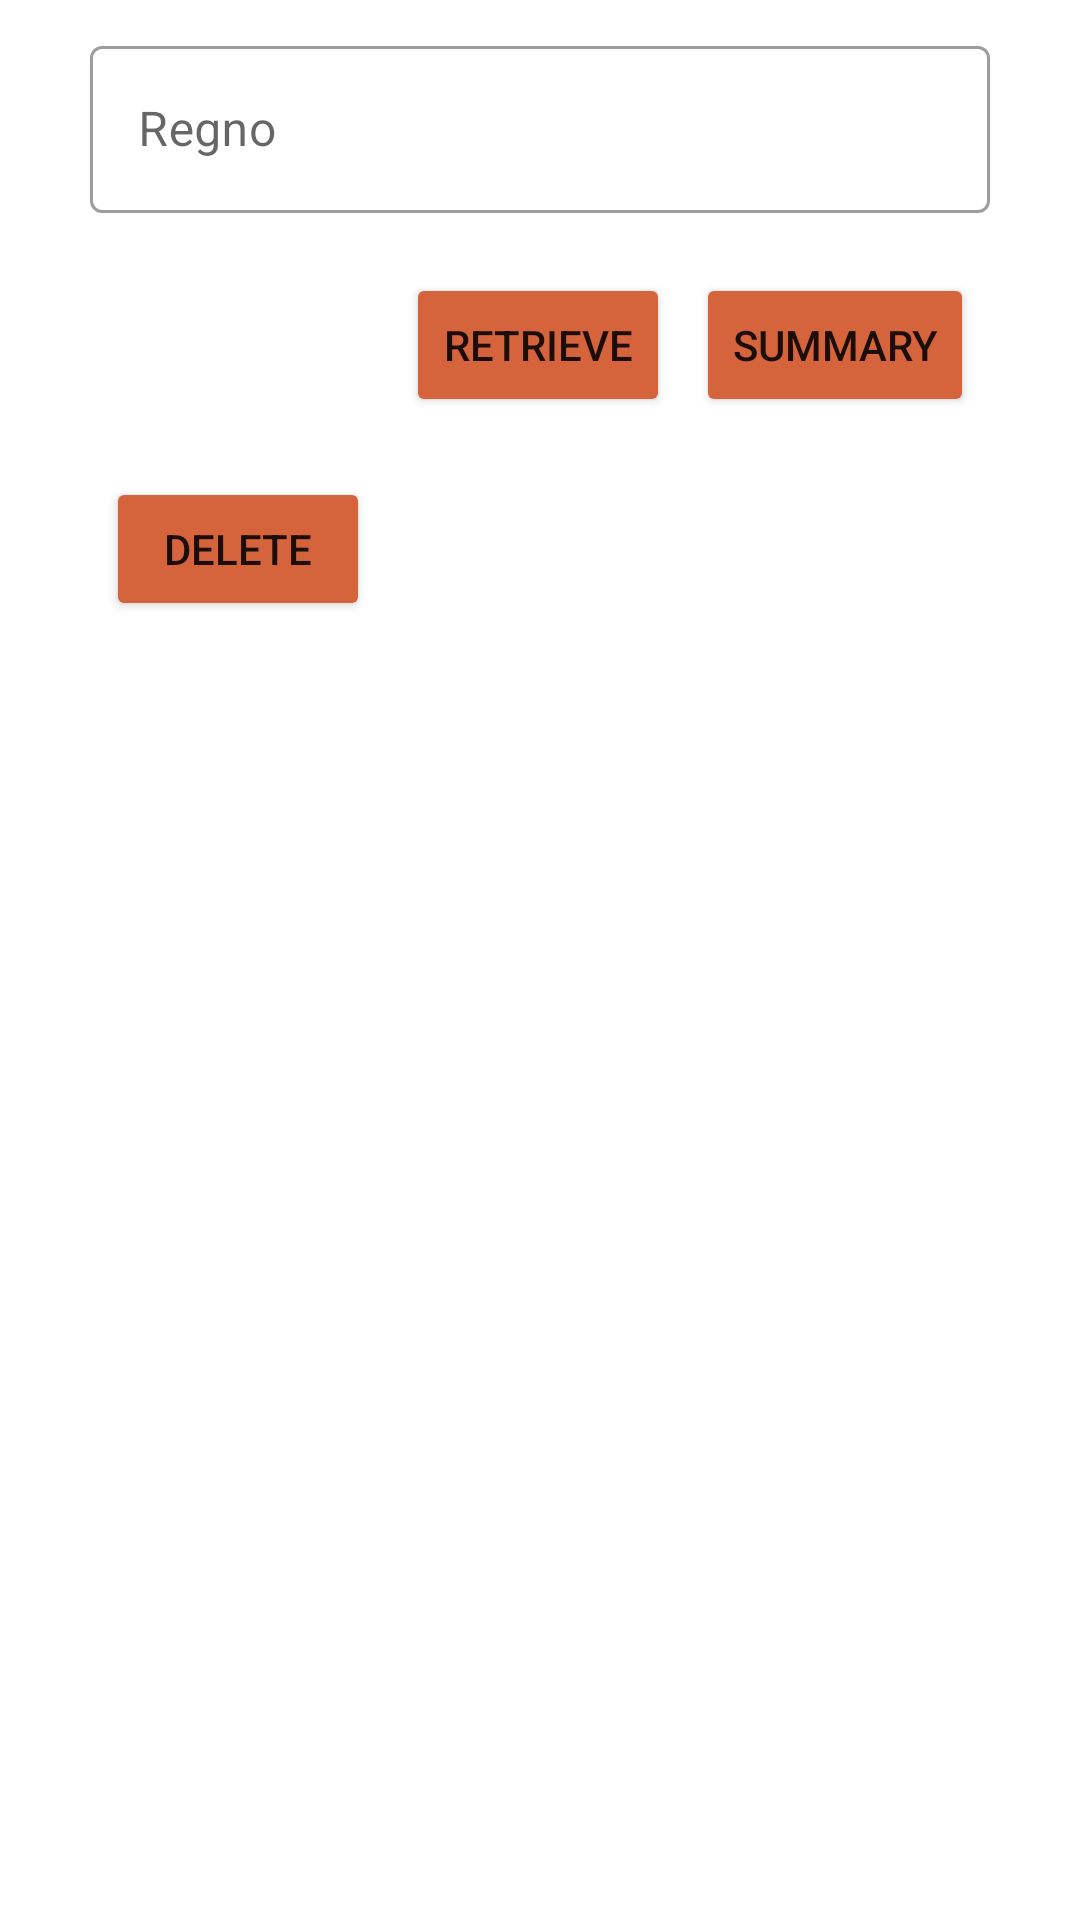

Reconstruct the res/layout file that produces this screen, plus the resources it refers to.
<!-- AndroidManifest.xml: application theme Theme.Data_Retreival -->
<!-- res/layout/activity_main.xml -->
<?xml version="1.0" encoding="utf-8"?>
<ScrollView
    xmlns:android="http://schemas.android.com/apk/res/android"
    xmlns:app="http://schemas.android.com/apk/res-auto"
    xmlns:tools="http://schemas.android.com/tools"
    android:layout_width="match_parent"
    android:layout_height="match_parent"
    tools:context=".MainActivity">

    <androidx.constraintlayout.widget.ConstraintLayout
        xmlns:android="http://schemas.android.com/apk/res/android"
        xmlns:app="http://schemas.android.com/apk/res-auto"
        xmlns:tools="http://schemas.android.com/tools"
        android:layout_width="match_parent"
        android:layout_height="match_parent"
        tools:context=".MainActivity">

        <com.google.android.material.textfield.TextInputLayout
            android:id="@+id/textInputLayout"
            style="@style/Widget.MaterialComponents.TextInputLayout.OutlinedBox"
            android:layout_width="match_parent"
            android:layout_height="wrap_content"
            android:layout_marginHorizontal="30dp"
            android:layout_marginTop="10dp"
            app:layout_constraintBottom_toBottomOf="parent"
            app:layout_constraintEnd_toEndOf="parent"
            app:layout_constraintStart_toStartOf="parent"
            app:layout_constraintTop_toTopOf="parent"
            app:layout_constraintVertical_bias="0.0">

            <com.google.android.material.textfield.TextInputEditText
                android:id="@+id/regno"
                android:layout_width="match_parent"
                android:layout_height="match_parent"
                android:hint="Regno"
                android:singleLine="true"
                android:textColorHint="@color/white"
                android:textColor="@color/white"/>

        </com.google.android.material.textfield.TextInputLayout>

        <Button
            android:backgroundTint="@color/ksO2"
            android:id="@+id/retrieve"
            android:layout_width="wrap_content"
            android:layout_height="wrap_content"
            android:layout_margin="20dp"
            android:text="Retrieve"
            app:layout_constraintBottom_toBottomOf="parent"
            app:layout_constraintEnd_toEndOf="@+id/textInputLayout"
            app:layout_constraintHorizontal_bias="0.497"
            app:layout_constraintStart_toStartOf="@+id/textInputLayout"
            app:layout_constraintTop_toBottomOf="@+id/textInputLayout"
            app:layout_constraintVertical_bias="0.0" />
        <Button
            android:backgroundTint="@color/ksO2"
            android:id="@+id/summary1"
            android:layout_width="wrap_content"
            android:layout_height="wrap_content"
            android:layout_margin="20dp"
            android:text="Summary"
            app:layout_constraintBottom_toBottomOf="parent"
            app:layout_constraintEnd_toEndOf="@+id/retrieve"
            app:layout_constraintHorizontal_bias="3"
            app:layout_constraintStart_toStartOf="@+id/textInputLayout"
            app:layout_constraintTop_toBottomOf="@+id/textInputLayout"
            app:layout_constraintVertical_bias="0.0"/>
        <Button
            android:backgroundTint="@color/ksO2"
            android:id="@+id/delete"
            android:layout_width="wrap_content"
            android:layout_height="wrap_content"
            android:layout_margin="20dp"
            android:text="Delete"
            app:layout_constraintBottom_toBottomOf="parent"
            app:layout_constraintEnd_toEndOf="@+id/retrieve"
            app:layout_constraintHorizontal_bias="3"
            app:layout_constraintStart_toStartOf="@+id/retrieve"
            app:layout_constraintTop_toBottomOf="@+id/retrieve"
            app:layout_constraintVertical_bias="0.0"/>

        <androidx.recyclerview.widget.RecyclerView
            android:layout_width="match_parent"
            android:layout_height="wrap_content"
            android:id="@+id/recycler"
            android:layout_marginTop="100dp"
            app:layout_constraintBottom_toBottomOf="parent"
            app:layout_constraintEnd_toEndOf="@+id/retrieve"
            app:layout_constraintStart_toStartOf="@+id/retrieve"
            app:layout_constraintTop_toTopOf="@+id/retrieve"/>
        <TextView
            android:layout_width="wrap_content"
            android:layout_height="wrap_content"
            android:id="@+id/error"
            app:layout_constraintBottom_toBottomOf="parent"
            app:layout_constraintEnd_toEndOf="@+id/recycler"
            app:layout_constraintStart_toStartOf="@+id/recycler"
            app:layout_constraintTop_toBottomOf="@+id/recycler"/>

</androidx.constraintlayout.widget.ConstraintLayout>
</ScrollView>
<!-- resources referenced by this layout -->
<resources>
  <color name="ksO2">#D5643D</color>
  <color name="white">#FFFFFFFF</color>
  <style name="Theme.Data_Retreival" parent="Theme.MaterialComponents.DayNight.DarkActionBar">
          
          <item name="colorPrimary">@color/purple_500</item>
          <item name="colorPrimaryVariant">@color/purple_700</item>
          <item name="colorOnPrimary">@color/white</item>
          
          <item name="colorSecondary">@color/teal_200</item>
          <item name="colorSecondaryVariant">@color/teal_700</item>
          <item name="colorOnSecondary">@color/black</item>
          
          <item name="android:statusBarColor">?attr/colorPrimaryVariant</item>
          
      </style>
  <color name="purple_500">#FF6200EE</color>
  <color name="purple_700">#FF3700B3</color>
  <color name="teal_200">#FF03DAC5</color>
  <color name="teal_700">#FF018786</color>
  <color name="black">#FF000000</color>
</resources>
